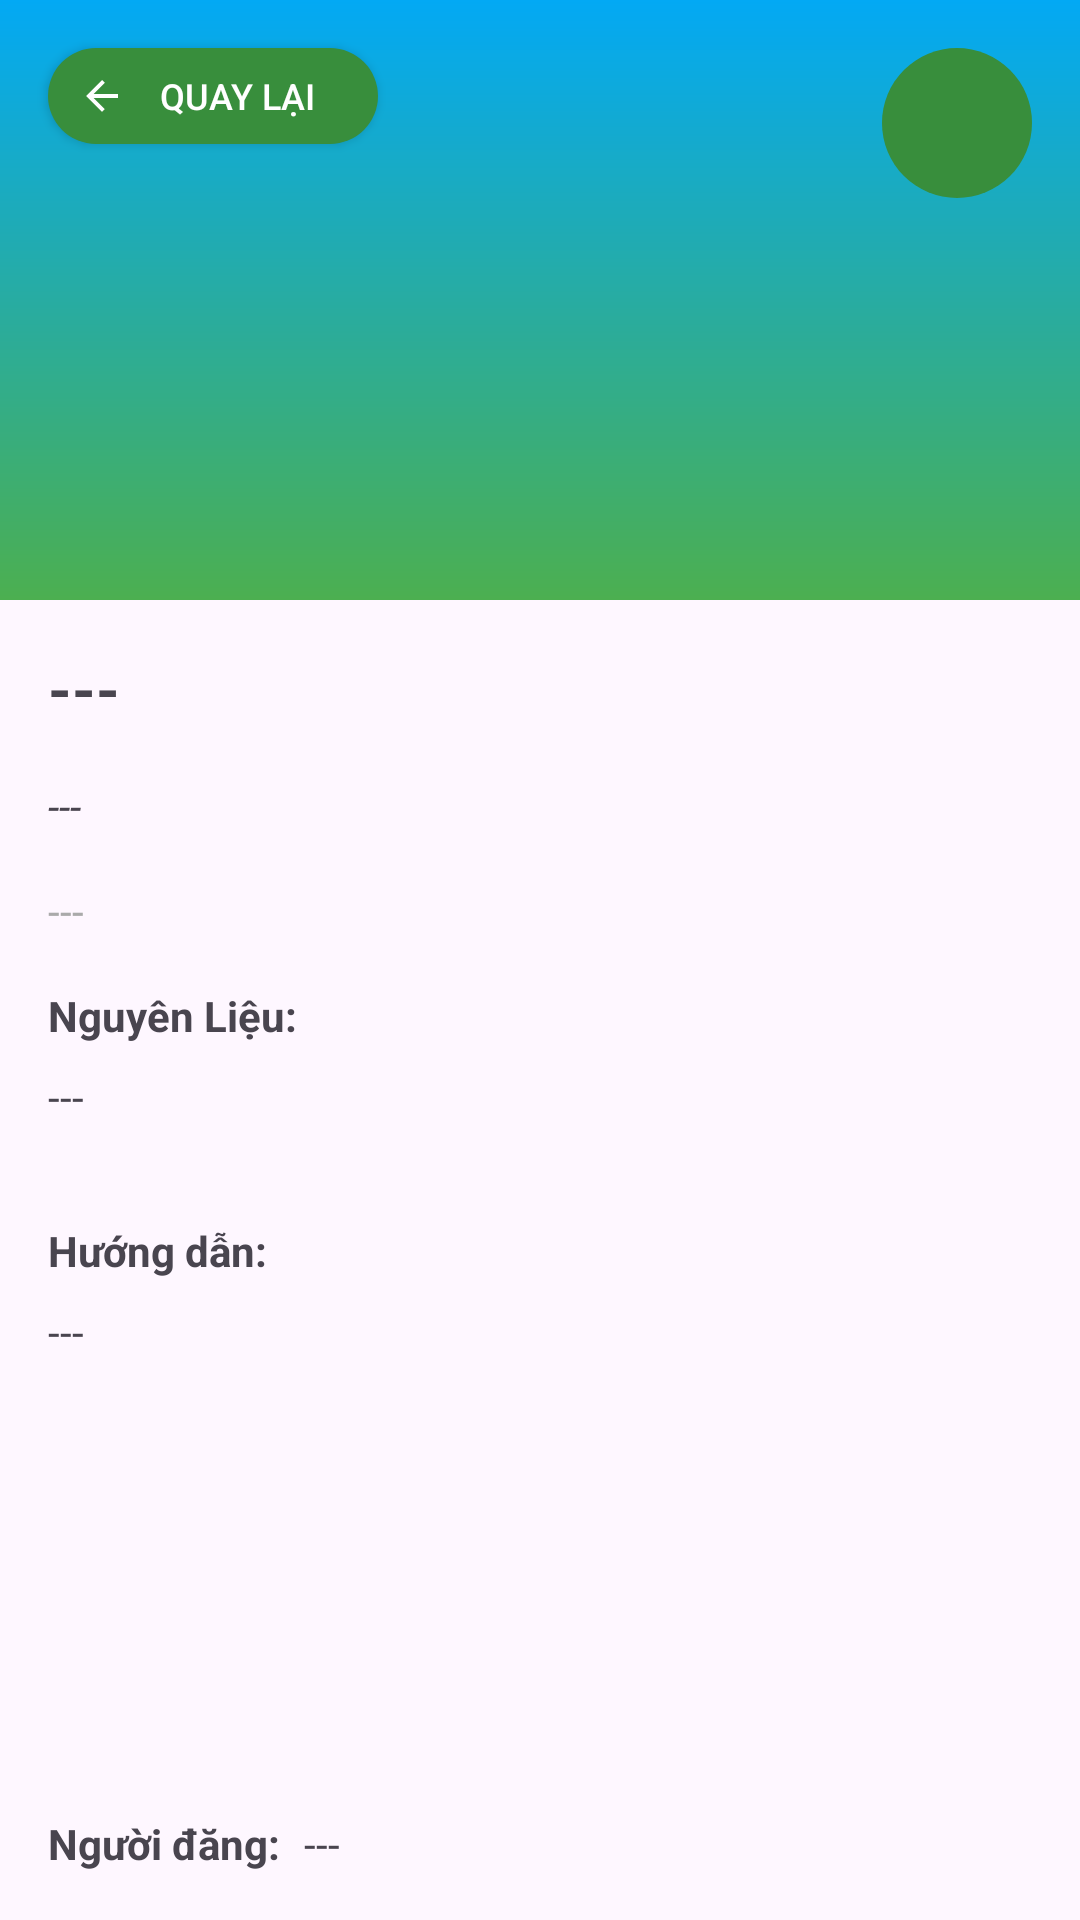

The Android layout XML behind this screen, and the referenced resources:
<!-- AndroidManifest.xml: application theme Theme.Bepviet02 -->
<!-- res/layout/activity_recipe_details.xml -->
<?xml version="1.0" encoding="utf-8"?>
<androidx.constraintlayout.widget.ConstraintLayout xmlns:android="http://schemas.android.com/apk/res/android"
    xmlns:app="http://schemas.android.com/apk/res-auto"
    xmlns:tools="http://schemas.android.com/tools"
    android:id="@+id/main"
    android:layout_width="match_parent"
    android:layout_height="match_parent"
    tools:context=".RecipeDetailsActivity">

    <ImageView
        android:id="@+id/iv_recipe_details"
        android:layout_width="match_parent"
        android:layout_height="200dp"
        android:contentDescription="@string/recipe_image"
        app:layout_constraintEnd_toEndOf="parent"
        app:layout_constraintStart_toStartOf="parent"
        app:layout_constraintTop_toTopOf="parent"
        app:srcCompat="@drawable/bg_default_recipe" />

    <ImageView
        android:id="@+id/btn_recipe_detail_edit"
        android:layout_width="30dp"
        android:layout_height="30dp"
        android:layout_marginTop="16dp"
        android:layout_marginEnd="16dp"
        android:contentDescription="Edit"
        android:padding="2dp"
        android:src="@drawable/ic_edit2"
        app:layout_constraintEnd_toEndOf="parent"
        app:layout_constraintTop_toBottomOf="@+id/iv_recipe_details"
        tools:layout_constraintTop_toBottomOf="@id/iv_recipe_details" />

    <TextView
        android:id="@+id/textView4"
        android:layout_width="wrap_content"
        android:layout_height="wrap_content"
        android:layout_marginStart="16dp"
        android:layout_marginTop="16dp"
        android:text="@string/detail_ingredients"
        android:textStyle="bold"
        app:layout_constraintStart_toStartOf="parent"
        app:layout_constraintTop_toBottomOf="@+id/tv_recipe_details_time" />

    <TextView
        android:id="@+id/textView5"
        android:layout_width="wrap_content"
        android:layout_height="wrap_content"
        android:layout_marginStart="16dp"
        android:layout_marginTop="16dp"
        android:text="@string/description"
        android:textStyle="bold"
        app:layout_constraintStart_toStartOf="parent"
        app:layout_constraintTop_toBottomOf="@id/tv_recipe_details_ingredients" />

    <TextView
        android:id="@+id/textView6"
        android:layout_width="wrap_content"
        android:layout_height="wrap_content"
        android:layout_marginStart="16dp"
        android:layout_marginBottom="16dp"
        android:text="@string/recipe_op"
        android:textStyle="bold"
        app:layout_constraintBottom_toBottomOf="parent"
        app:layout_constraintStart_toStartOf="parent" />

    <TextView
        android:id="@+id/tv_recipe_details_name"
        android:layout_width="0dp"
        android:layout_height="wrap_content"
        android:layout_marginStart="16dp"
        android:layout_marginTop="16dp"
        android:layout_marginEnd="64dp"
        android:text="@string/blank"
        android:textSize="20sp"
        android:textStyle="bold"
        app:layout_constraintEnd_toEndOf="parent"
        app:layout_constraintStart_toStartOf="parent"
        app:layout_constraintTop_toBottomOf="@+id/iv_recipe_details" />

    <TextView
        android:id="@+id/tv_recipe_details_category"
        android:layout_width="0dp"
        android:layout_height="wrap_content"
        android:layout_marginStart="16dp"
        android:layout_marginTop="16dp"
        android:layout_marginEnd="64dp"
        android:text="@string/blank"
        android:textStyle="italic"
        app:layout_constraintEnd_toEndOf="parent"
        app:layout_constraintStart_toStartOf="parent"
        app:layout_constraintTop_toBottomOf="@+id/tv_recipe_details_name" />

    <TextView
        android:id="@+id/tv_recipe_details_time"
        android:layout_width="0dp"
        android:layout_height="wrap_content"
        android:layout_marginStart="16dp"
        android:layout_marginTop="16dp"
        android:layout_marginEnd="16dp"
        android:minWidth="100dp"
        android:text="@string/blank"
        android:textColor="@android:color/darker_gray"
        app:layout_constraintEnd_toEndOf="parent"
        app:layout_constraintStart_toStartOf="parent"
        app:layout_constraintTop_toBottomOf="@+id/tv_recipe_details_category" />

    <TextView
        android:id="@+id/tv_recipe_details_author"
        android:layout_width="0dp"
        android:layout_height="wrap_content"
        android:layout_marginStart="8dp"
        android:layout_marginEnd="16dp"
        android:layout_marginBottom="16dp"
        android:text="@string/blank"
        app:layout_constraintBottom_toBottomOf="parent"
        app:layout_constraintEnd_toEndOf="parent"
        app:layout_constraintHorizontal_bias="1.0"
        app:layout_constraintStart_toEndOf="@+id/textView6" />

    <TextView
        android:id="@+id/tv_recipe_details_ingredients"
        android:layout_width="match_parent"
        android:layout_height="wrap_content"
        android:layout_marginStart="16dp"
        android:layout_marginTop="8dp"
        android:layout_marginEnd="16dp"
        android:minLines="2"
        android:text="@string/blank"
        app:layout_constraintEnd_toEndOf="parent"
        app:layout_constraintStart_toStartOf="parent"
        app:layout_constraintTop_toBottomOf="@id/textView4" />

    <TextView
        android:id="@+id/tv_recipe_details_description"
        android:layout_width="match_parent"
        android:layout_height="0dp"
        android:layout_marginStart="16dp"
        android:layout_marginTop="8dp"
        android:layout_marginEnd="16dp"
        android:layout_marginBottom="88dp"
        android:minLines="6"
        android:text="@string/blank"
        app:layout_constraintBottom_toBottomOf="parent"
        app:layout_constraintEnd_toEndOf="parent"
        app:layout_constraintStart_toStartOf="parent"
        app:layout_constraintTop_toBottomOf="@id/textView5" />

    <android.widget.Button
        android:id="@+id/btn_go_back"
        android:layout_width="wrap_content"
        android:layout_height="wrap_content"
        android:layout_marginStart="16dp"
        android:layout_marginTop="16dp"
        android:background="@drawable/custom_green_button"
        android:drawableStart="@drawable/ic_back"
        android:minWidth="110dp"
        android:minHeight="32dp"
        android:paddingStart="10dp"
        android:paddingEnd="10dp"
        android:text="@string/go_back"
        android:textColor="@color/white"
        android:textSize="12sp"
        app:layout_constraintStart_toStartOf="parent"
        app:layout_constraintTop_toTopOf="parent"
        tools:ignore="TouchTargetSizeCheck" />

    <ProgressBar
        android:id="@+id/progressBar2"
        style="?android:attr/progressBarStyle"
        android:layout_width="wrap_content"
        android:layout_height="wrap_content"
        app:layout_constraintBottom_toBottomOf="parent"
        app:layout_constraintEnd_toEndOf="parent"
        app:layout_constraintHorizontal_bias="0.5"
        app:layout_constraintStart_toStartOf="parent"
        app:layout_constraintTop_toTopOf="parent"
        android:visibility="gone"/>

    <ImageButton
        android:id="@+id/btn_recipe_detail_delete"
        android:layout_width="wrap_content"
        android:layout_height="wrap_content"
        android:layout_marginTop="16dp"
        android:layout_marginEnd="16dp"
        android:background="@drawable/custom_green_button"
        android:minWidth="50dp"
        android:minHeight="50dp"
        app:layout_constraintEnd_toEndOf="parent"
        app:layout_constraintTop_toTopOf="parent"
        app:srcCompat="@drawable/ic_delete" />

</androidx.constraintlayout.widget.ConstraintLayout>
<!-- resources referenced by this layout -->
<resources>
  <color name="white">#FFFFFFFF</color>
  <!-- drawable bg_default_recipe (drawable) -->
  <?xml version="1.0" encoding="utf-8"?>
  <shape xmlns:android="http://schemas.android.com/apk/res/android"
      android:shape="rectangle">
      <gradient android:startColor="@color/primary"
          android:endColor="@color/accent"
          android:angle="90" />
  </shape>
  <!-- drawable custom_green_button (drawable) -->
  <?xml version="1.0" encoding="utf-8"?>
  <shape xmlns:android="http://schemas.android.com/apk/res/android"
      android:shape="rectangle">
      <solid android:color="@color/primaryDark"/>
      <corners android:radius="30dp"/>
  
  </shape>
  <!-- drawable ic_back (drawable) -->
  <vector xmlns:android="http://schemas.android.com/apk/res/android"
      android:width="16dp"
      android:height="16dp"
      android:viewportWidth="24"
      android:viewportHeight="24"
      android:autoMirrored="true">
      <path
          android:fillColor="@android:color/white"
          android:pathData="M20,11H7.83l5.59,-5.59L12,4l-8,8 8,8 1.41,-1.41L7.83,13H20v-2z"/>
  </vector>
  <string name="blank">---</string>
  <string name="description">"Hướng dẫn:"</string>
  <string name="detail_ingredients">"Nguyên Liệu:"</string>
  <string name="go_back">Quay lại</string>
  <string name="recipe_image">Recipe Image</string>
  <string name="recipe_op">Người đăng:</string>
  <style name="Theme.Bepviet02" parent="Base.Theme.Bepviet02" />
  <color name="primary">#4CAF50</color>
  <color name="accent">#03A9F4</color>
  <color name="primaryDark">#388E3C</color>
  <style name="Base.Theme.Bepviet02" parent="Theme.Material3.DayNight.NoActionBar">
          
          
          <item name="android:colorPrimary">@color/primary</item>
          <item name="android:colorPrimaryDark">@color/primaryDark</item>
          <item name="colorOnPrimary">@color/white</item>
          <item name="colorSecondary">@color/accent</item>
          <item name="android:statusBarColor">@color/primaryDark</item>
      </style>
</resources>
